Run: headless pygame with SDL's dummy video driver; simulated clock (each Clock.tick advances the game by its frame time, no real sleeping); random seed 0; keys injected as events and as key.get_pressed() state; no mouse input.
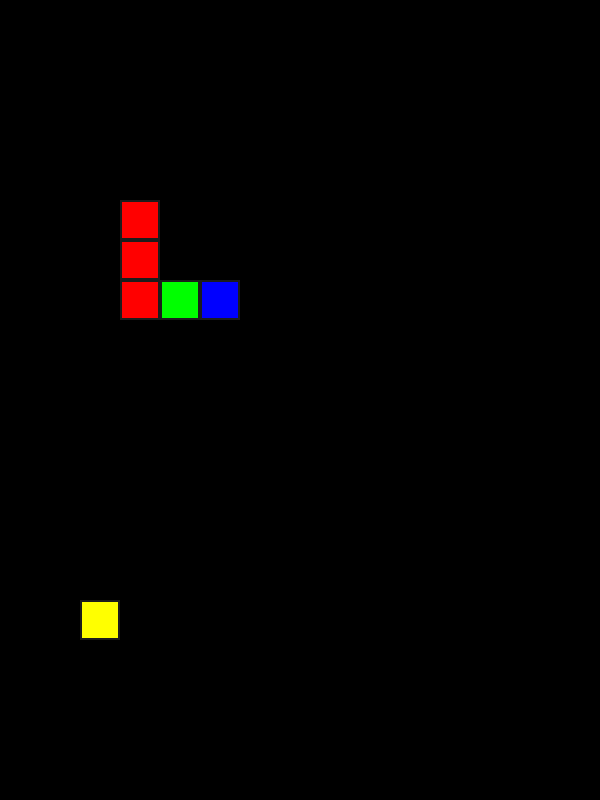
Frame 1 of 4 · flips 1–60 · no input
Frame 2 of 4 · flips 61–180 · tapped SPACE, RETURN · held RIGHT (→), D · screen unchanged from frame 1, image omitted
Frame 3 of 4 · flips 181–300 · held DOWN (↓), S · screen unchanged from frame 2, image omitted
Frame 4 of 4 · flips 301–420 · held LEFT (←), A, UP (↑), W · screen unchanged from frame 3, image omitted

The pygame program that drew these frames:

import pygame


class DrawBoard:
    def __init__(self, screen, block_size):
        self.screen = screen
        self.BLOCK_SIZE = block_size
        self.BORDER_COLOUR = (28, 28, 28) #замінила чорний на більш світлий
        self.EMPTY_CELL = 0 #порожня клітинка
        self.BORDER_WIDTH = 2 #товщина рамки

#усе інше покращила
    def draw_board(self, board):
        for y in range(len(board)): #замінила рандомні числа
            for x in range(len(board[0])): #замінила рандомні числа
                cell_color = board[y][x]
                if cell_color == self.EMPTY_CELL:
                    continue
                self._draw_block(x, y, cell_color)

    def _draw_block(self, x, y, color):
        rect = (
            x * self.BLOCK_SIZE,
            y * self.BLOCK_SIZE,
            self.BLOCK_SIZE,
            self.BLOCK_SIZE
        )

        # Заповнення кольором
        pygame.draw.rect(self.screen, color, rect)
        # Рамка
        pygame.draw.rect(self.screen, self.BORDER_COLOUR, rect, self.BORDER_WIDTH)


if __name__ == "__main__":
    # TEST
    pygame.init()
    screen = pygame.display.set_mode((600, 800))

    BLOCK_SIZE = 40
    BOARD_WIDTH = 60
    BOARD_HEIGHT = 60

    test_board = [[0 for _ in range(BOARD_WIDTH)] for _ in range(BOARD_HEIGHT)]

    test_board[5][3] = (255, 0, 0)  # Червоний блок
    test_board[6][3] = (255, 0, 0)
    test_board[7][3] = (255, 0, 0)
    test_board[7][4] = (0, 255, 0)  # Зелений блок
    test_board[7][5] = (0, 0, 255)  # Синій блок
    test_board[15][2] = (255, 255, 0)  # Жовтий блок

    drawer = DrawBoard(screen, BLOCK_SIZE)

    running = True
    while running:
        for event in pygame.event.get():
            if event.type == pygame.QUIT:
                running = False
            elif event.type == pygame.KEYDOWN:
                if event.key == pygame.K_ESCAPE:
                    running = False

        screen.fill((0, 0, 0))
        drawer.draw_board(test_board)
        pygame.display.flip()

    pygame.quit()
    print("Тестування завершено успішно!")
